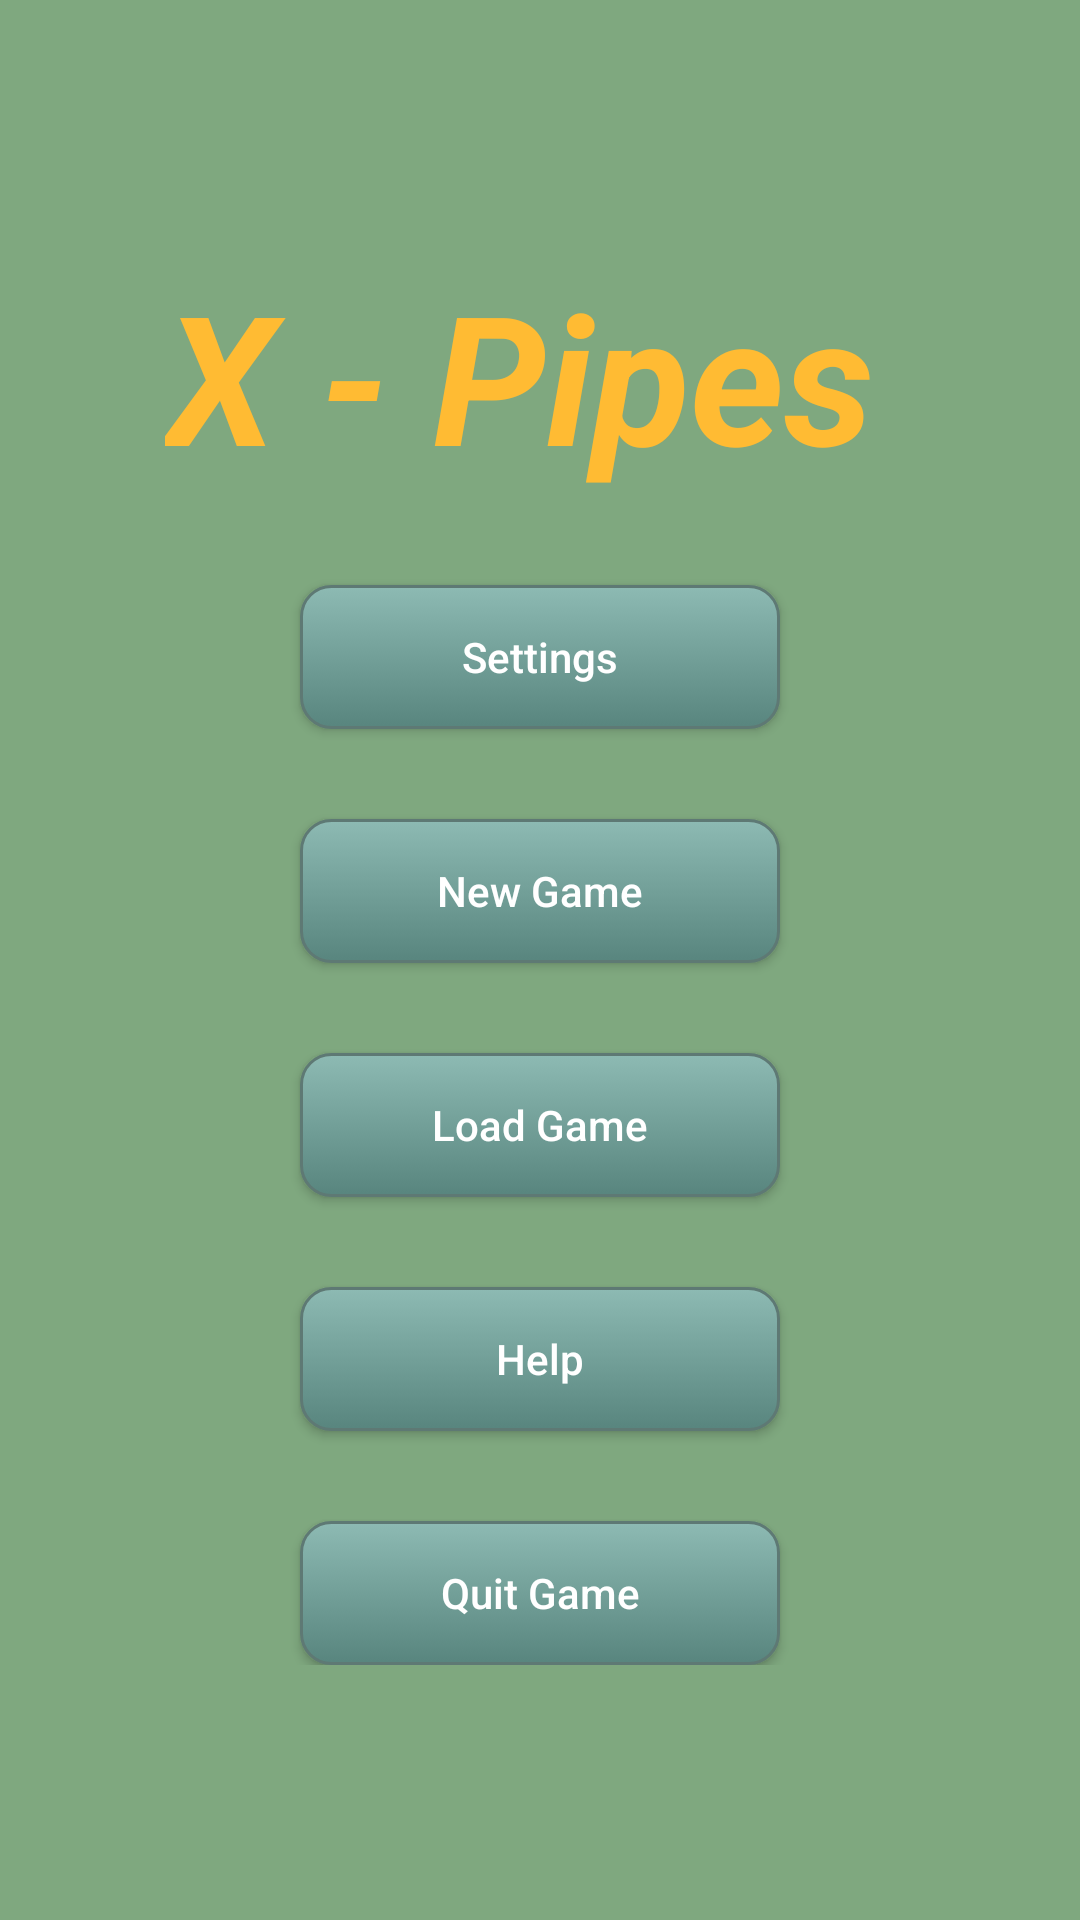

This screen was rendered from an Android layout file. Write that file and the resources it references.
<!-- AndroidManifest.xml: activity theme FullscreenTheme -->
<!-- res/layout/activity_main.xml -->
<?xml version="1.0" encoding="utf-8"?>

<RelativeLayout xmlns:android="http://schemas.android.com/apk/res/android"
    xmlns:tools="http://schemas.android.com/tools"
    android:layout_width="match_parent"
    android:layout_height="match_parent"
    android:background="@color/abc_search_url_text_normal"
    android:paddingBottom="@dimen/activity_vertical_margin"
    android:paddingLeft="@dimen/activity_horizontal_margin"
    android:paddingRight="@dimen/activity_horizontal_margin"
    android:paddingTop="@dimen/activity_vertical_margin"
    tools:context=".activity.MainActivity">

    <LinearLayout
        android:layout_width="wrap_content"
        android:layout_height="wrap_content"
        android:layout_centerHorizontal="true"
        android:layout_centerVertical="true"
        android:gravity="center_horizontal"
        android:orientation="vertical">

        <TextView
            android:layout_width="wrap_content"
            android:layout_height="wrap_content"
            android:width="250dp"
            android:text="X - Pipes"
            android:textAllCaps="false"
            android:textColor="@android:color/holo_orange_light"
            android:textSize="60dp"
            android:textStyle="bold|italic" />
        
        <Button
            android:id="@+id/btn_setting"
            android:layout_width="wrap_content"
            android:layout_height="wrap_content"
            android:layout_marginTop="30dp"
            android:width="160dp"
            android:height="40dp"
            android:background="@drawable/game_button"
            android:text="Settings"
            android:textAllCaps="false"
            android:textColor="@android:color/white"

            />

        <Button
            android:id="@+id/btn_new_game"
            android:layout_width="wrap_content"
            android:layout_height="wrap_content"
            android:layout_marginTop="30dp"
            android:width="160dp"
            android:height="40dp"
            android:background="@drawable/game_button"
            android:text="New Game"
            android:textAllCaps="false"
            android:textColor="@android:color/white" />

        <Button
            android:id="@+id/btn_load_game"
            android:layout_width="wrap_content"
            android:layout_height="wrap_content"
            android:layout_marginTop="30dp"
            android:width="160dp"
            android:height="40dp"
            android:background="@drawable/game_button"
            android:text="Load Game"
            android:textAllCaps="false"
            android:textColor="@android:color/white" />


        <Button
            android:id="@+id/btn_help"
            android:layout_width="wrap_content"
            android:layout_height="wrap_content"
            android:layout_marginTop="30dp"
            android:width="160dp"
            android:height="40dp"
            android:background="@drawable/game_button"
            android:text="Help"
            android:textAllCaps="false"
            android:textColor="@android:color/white" />

        <Button
            android:id="@+id/btn_quit_game"
            android:layout_width="wrap_content"
            android:layout_height="wrap_content"
            android:layout_marginTop="30dp"
            android:width="160dp"
            android:height="40dp"
            android:background="@drawable/game_button"
            android:text="Quit Game"
            android:textAllCaps="false"
            android:textColor="@android:color/white" />

    </LinearLayout>

</RelativeLayout>
<!-- resources referenced by this layout -->
<resources>
  <!-- drawable game_button (drawable) -->
  <?xml version="1.0" encoding="utf-8"?>
  
  <selector xmlns:android="http://schemas.android.com/apk/res/android" >
  
      <item android:state_pressed="true" >
          <shape android:shape="rectangle"  >
              <corners android:radius="10dip" />
              <stroke android:width="1dip" android:color="#5e7974" />
              <gradient android:angle="-90" android:startColor="#345953" android:endColor="#689a92"  />
          </shape>
      </item>
      <item android:state_focused="true">
          <shape android:shape="rectangle"  >
              <corners android:radius="10dip" />
              <stroke android:width="1dip" android:color="#5e7974" />
              <solid android:color="#58857e"/>
          </shape>
      </item>
      <item >
          <shape android:shape="rectangle"  >
              <corners android:radius="10dip" />
              <stroke android:width="1dip" android:color="#5e7974" />
              <gradient android:angle="-90" android:startColor="#8dbab3" android:endColor="#58857e" />
          </shape>
      </item>
  </selector>
  <!-- mipmap header: png bitmap (mipmap-xxhdpi, 44218 bytes) -->
  <style name="FullscreenTheme" parent="AppTheme">
          <item name="android:windowActionBarOverlay">true</item>
          <item name="android:windowFullscreen">true</item>
      </style>
  <style name="AppTheme" parent="Theme.AppCompat.Light.DarkActionBar">
          
          <item name="colorPrimary">@color/colorPrimary</item>
          <item name="colorPrimaryDark">@color/colorPrimaryDark</item>
          <item name="colorAccent">@color/colorAccent</item>
      </style>
  <color name="colorPrimary">#3F51B5</color>
  <color name="colorPrimaryDark">#303F9F</color>
  <color name="colorAccent">#FF4081</color>
</resources>
